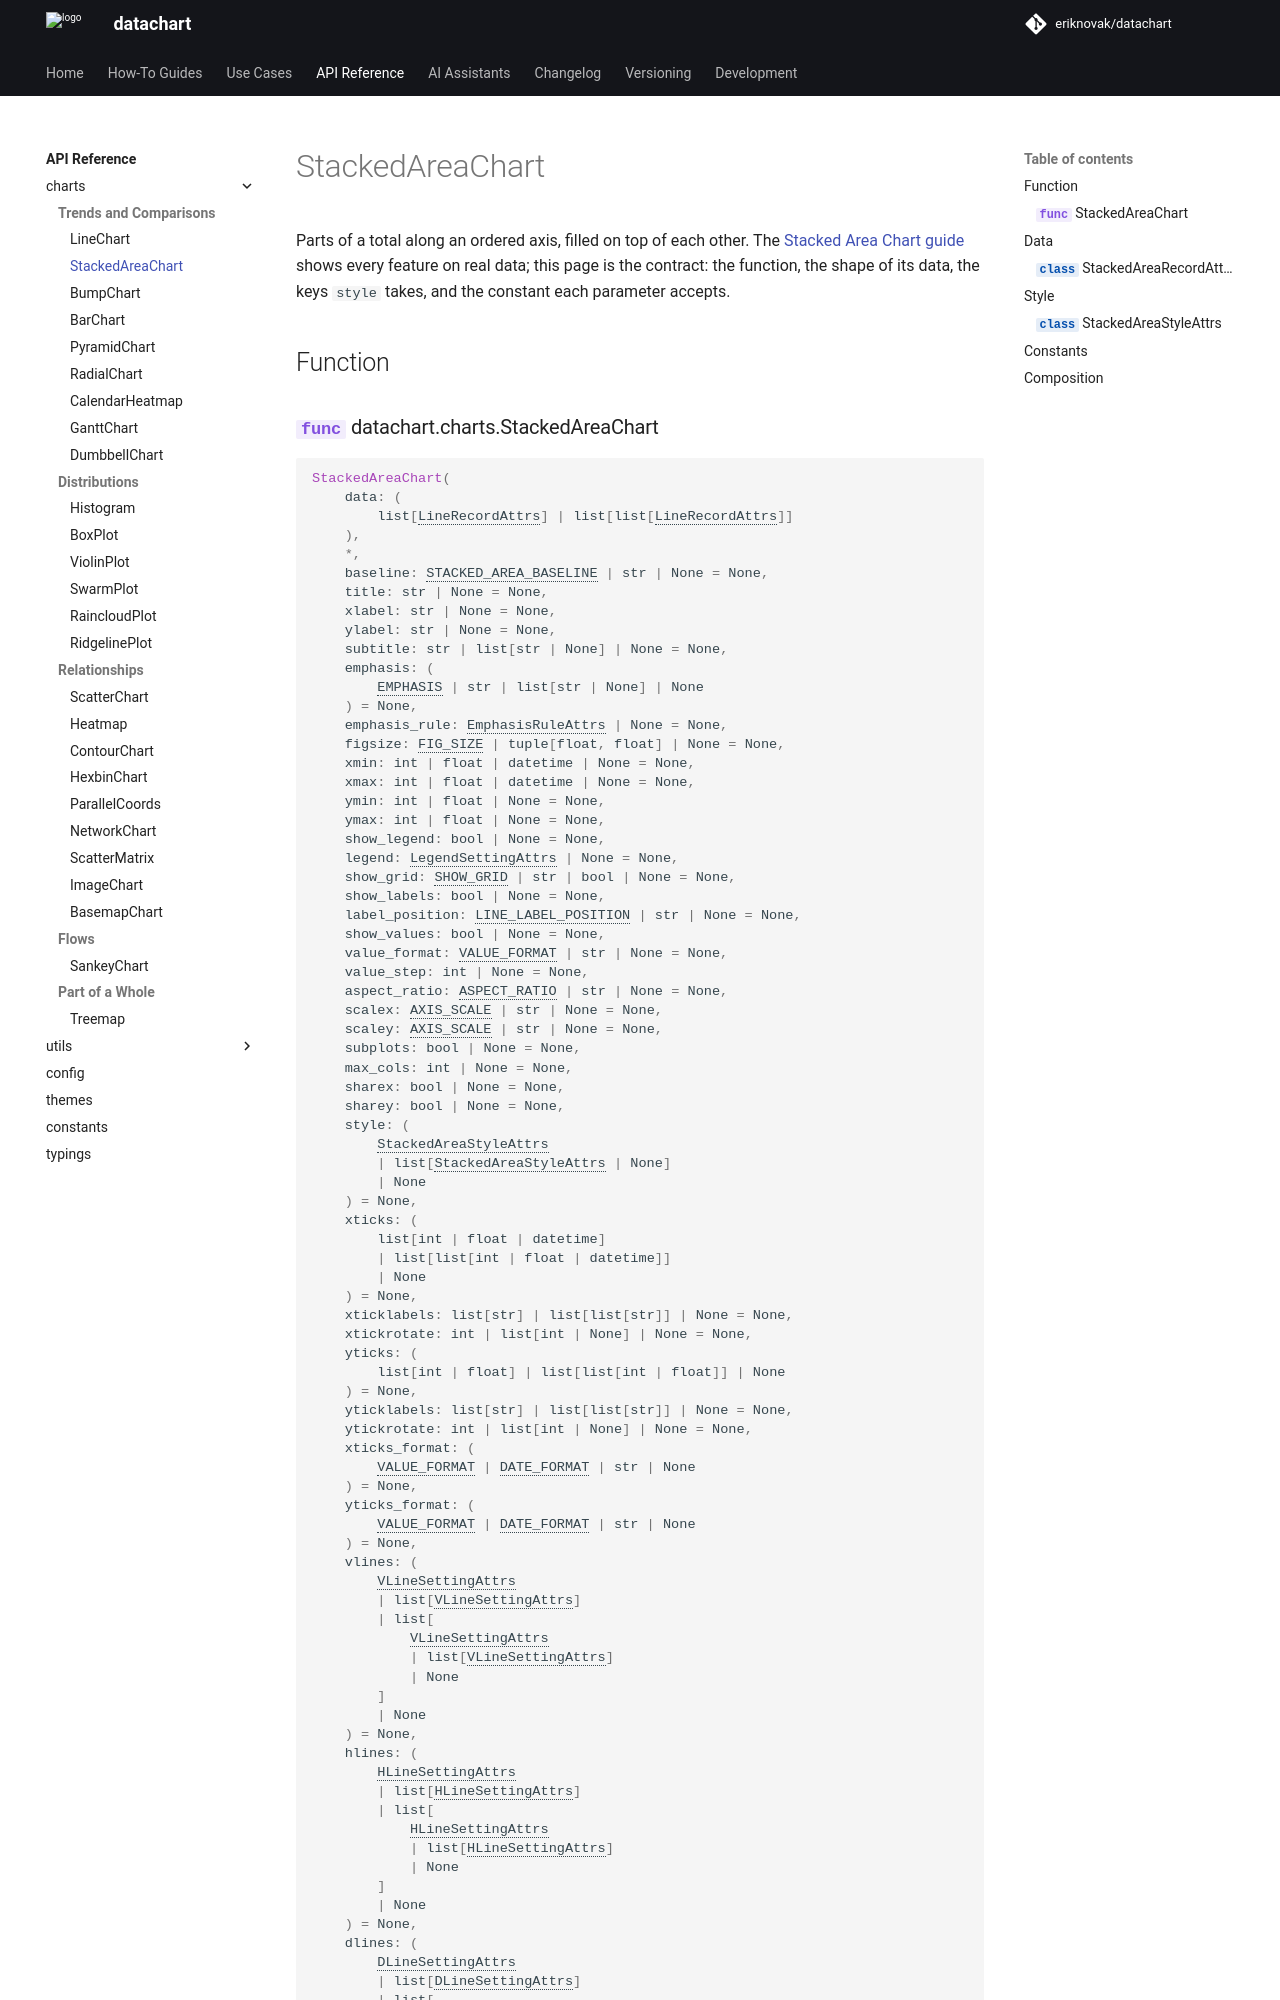

repository: eriknovak/datachart · page: dev/references/charts/stackedareachart/index.html · generator: mkdocs

---
title: StackedAreaChart
---

# StackedAreaChart

Parts of a total along an ordered axis, filled on top of each other. The [Stacked Area Chart guide](../../how-to-guides/charts/stackedareachart.ipynb) shows every feature on real data; this page is the contract: the function, the shape of its data, the keys `style` takes, and the constant each parameter accepts.

## Function

::: datachart.charts.StackedAreaChart
    options:
        heading_level: 3
